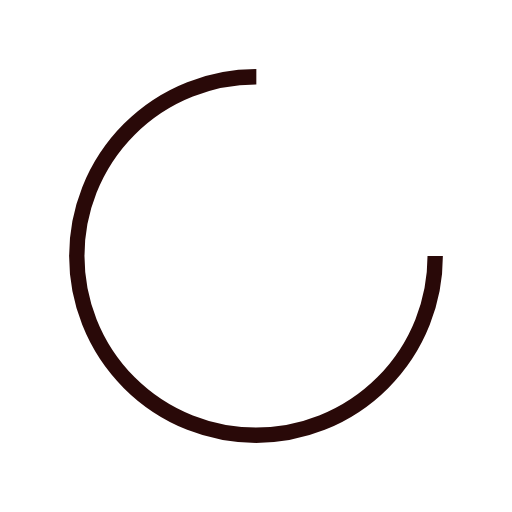
t = 0.00 s
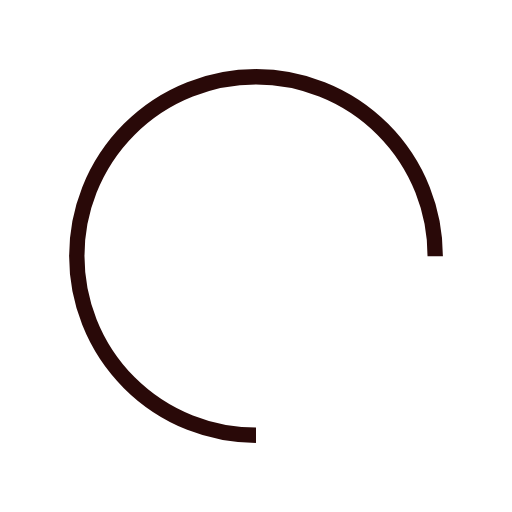
t = 0.25 s
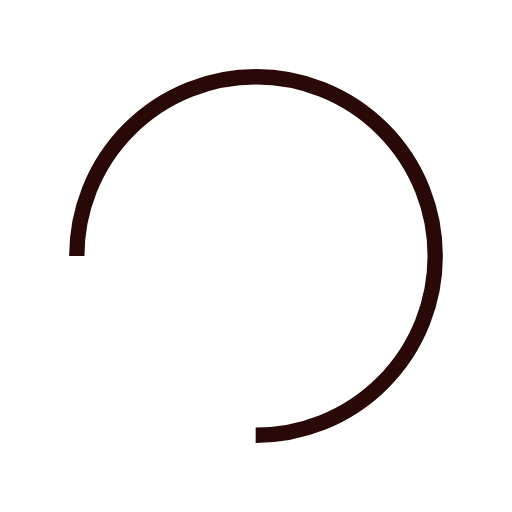
t = 0.50 s
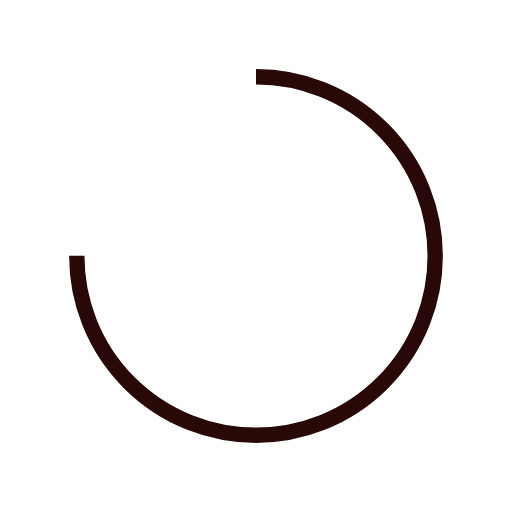
t = 0.75 s

The animated SVG that drew these frames (rendered in a browser with its animation timeline set to each time). Animation: 1 SMIL element (animateTransform=1); one cycle of 1.00 s, repeats indefinitely.

<?xml version="1.0" encoding="utf-8"?>
<svg xmlns="http://www.w3.org/2000/svg" xmlns:xlink="http://www.w3.org/1999/xlink" style="margin: auto; background: none; display: block; shape-rendering: auto;" width="200px" height="200px" viewBox="0 0 100 100" preserveAspectRatio="xMidYMid">
<circle cx="50" cy="50" fill="none" stroke="#290908" stroke-width="3" r="35" stroke-dasharray="164.93361431346415 56.97787143782138">
  <animateTransform attributeName="transform" type="rotate" repeatCount="indefinite" dur="1s" values="0 50 50;360 50 50" keyTimes="0;1"></animateTransform>
</circle>
<!-- [ldio] generated by https://loading.io/ --></svg>